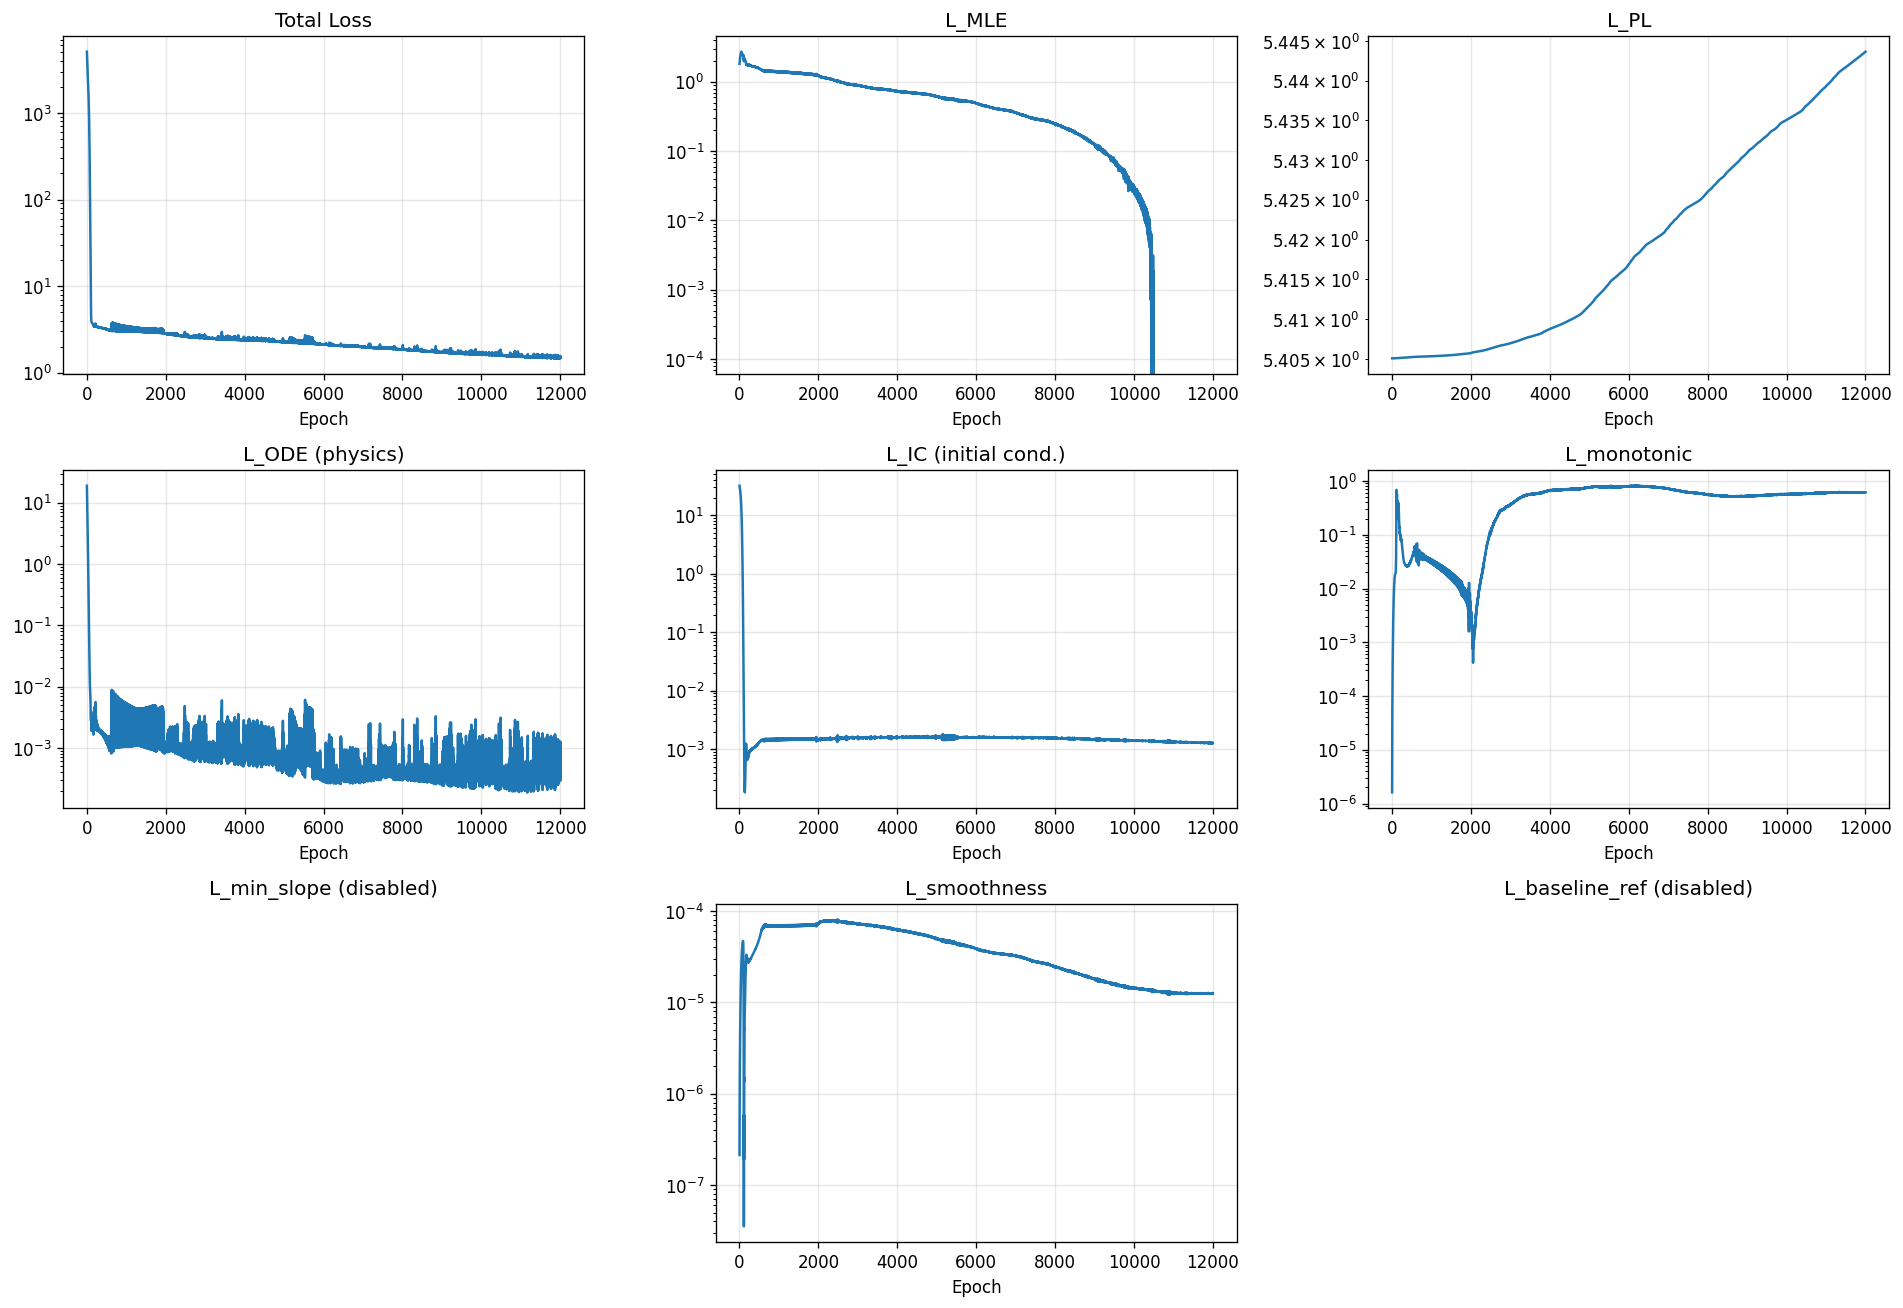

The table this chart was drawn from, first rows:
epoch, total, mle, pl, ode, ic, monotonic, min_slope, smoothness, baseline_ref
1, 5079, 1.818, 5.405, 18.98, 31.78, 1.617186285329808e-06, 0.0, 2.1347257472825731e-07, 0.0
2, 4899, 1.844, 5.405, 17.48, 31.48, 5.592840807366883e-06, 0.0, 3.3411134836569545e-07, 0.0
3, 4729, 1.87, 5.405, 16.09, 31.17, 1.1806367183453403e-05, 0.0, 4.795840027327358e-07, 0.0
4, 4571, 1.896, 5.405, 14.81, 30.87, 2.068885623884853e-05, 0.0, 6.47814601961727e-07, 0.0
5, 4423, 1.922, 5.405, 13.64, 30.56, 3.252218084526248e-05, 0.0, 8.372408615286986e-07, 0.0
6, 4283, 1.948, 5.405, 12.55, 30.25, 4.750772495754063e-05, 0.0, 1.0466775393069838e-06, 0.0
7, 4152, 1.973, 5.405, 11.54, 29.94, 6.584577931789681e-05, 0.0, 1.275244471798942e-06, 0.0
8, 4028, 1.999, 5.405, 10.62, 29.64, 8.785591489868239e-05, 0.0, 1.5224474054775783e-06, 0.0
9, 3911, 2.024, 5.405, 9.756, 29.32, 0.000114, 0.0, 1.788130248314701e-06, 0.0
10, 3801, 2.049, 5.405, 8.962, 29.01, 0.0001448, 0.0, 2.0723464331240393e-06, 0.0
11, 3695, 2.074, 5.405, 8.226, 28.69, 0.000181, 0.0, 2.375490112171974e-06, 0.0
12, 3595, 2.099, 5.405, 7.545, 28.37, 0.0002232, 0.0, 2.6979964786733035e-06, 0.0
13, 3500, 2.124, 5.405, 6.915, 28.05, 0.0002721, 0.0, 3.040371439055889e-06, 0.0
14, 3409, 2.149, 5.405, 6.332, 27.72, 0.0003284, 0.0, 3.403163191251224e-06, 0.0
15, 3322, 2.174, 5.405, 5.793, 27.39, 0.000393, 0.0, 3.78681875190523e-06, 0.0
16, 3238, 2.199, 5.405, 5.295, 27.05, 0.0004665, 0.0, 4.192001142655499e-06, 0.0
17, 3158, 2.224, 5.405, 4.835, 26.71, 0.0005497, 0.0, 4.618897492036922e-06, 0.0
18, 3081, 2.248, 5.405, 4.411, 26.37, 0.0006432, 0.0, 5.068080099590588e-06, 0.0
19, 3007, 2.273, 5.405, 4.021, 26.02, 0.0007479, 0.0, 5.5395894378307275e-06, 0.0
20, 2936, 2.297, 5.405, 3.661, 25.66, 0.0008643, 0.0, 6.033668341842713e-06, 0.0
21, 2866, 2.321, 5.405, 3.331, 25.3, 0.0009932, 0.0, 6.55033500152058e-06, 0.0
22, 2799, 2.345, 5.405, 3.027, 24.93, 0.001135, 0.0, 7.089535301929573e-06, 0.0
23, 2734, 2.368, 5.405, 2.749, 24.55, 0.00129, 0.0, 7.651091436855495e-06, 0.0
24, 2670, 2.391, 5.405, 2.494, 24.17, 0.001459, 0.0, 8.234477718360722e-06, 0.0
25, 2608, 2.414, 5.405, 2.261, 23.78, 0.001643, 0.0, 8.839409019856248e-06, 0.0
26, 2547, 2.436, 5.405, 2.049, 23.38, 0.001841, 0.0, 9.465260518481955e-06, 0.0
27, 2487, 2.458, 5.405, 1.854, 22.97, 0.002054, 0.0, 1.0110937182616908e-05, 0.0
28, 2428, 2.479, 5.405, 1.678, 22.56, 0.002281, 0.0, 1.077589149645064e-05, 0.0
29, 2370, 2.5, 5.405, 1.517, 22.14, 0.002524, 0.0, 1.1459123925305903e-05, 0.0
30, 2312, 2.52, 5.405, 1.37, 21.71, 0.002781, 0.0, 1.2159536709077656e-05, 0.0
31, 2256, 2.539, 5.405, 1.237, 21.28, 0.003053, 0.0, 1.2875831089331768e-05, 0.0
32, 2199, 2.557, 5.405, 1.117, 20.84, 0.00334, 0.0, 1.3606731045001652e-05, 0.0
33, 2143, 2.575, 5.405, 1.007, 20.39, 0.00364, 0.0, 1.4350881428981666e-05, 0.0
34, 2088, 2.592, 5.405, 0.9083, 19.93, 0.003954, 0.0, 1.5107273611647543e-05, 0.0
35, 2032, 2.607, 5.405, 0.8186, 19.46, 0.00428, 0.0, 1.5873942174948752e-05, 0.0
36, 1977, 2.622, 5.405, 0.7374, 18.99, 0.004619, 0.0, 1.664991032157559e-05, 0.0
37, 1922, 2.636, 5.405, 0.664, 18.51, 0.004969, 0.0, 1.7432814274798147e-05, 0.0
38, 1866, 2.649, 5.405, 0.5976, 18.03, 0.005331, 0.0, 1.8222459402750246e-05, 0.0
39, 1811, 2.661, 5.405, 0.5376, 17.53, 0.005702, 0.0, 1.9016835722140968e-05, 0.0
40, 1756, 2.672, 5.405, 0.4835, 17.04, 0.006082, 0.0, 1.98140896827681e-05, 0.0
41, 1701, 2.681, 5.405, 0.4345, 16.53, 0.006471, 0.0, 2.0613546439562924e-05, 0.0
42, 1646, 2.69, 5.405, 0.3904, 16.03, 0.006866, 0.0, 2.1413441572804004e-05, 0.0
43, 1590, 2.697, 5.405, 0.3505, 15.51, 0.007269, 0.0, 2.221243630629033e-05, 0.0
44, 1535, 2.703, 5.405, 0.3145, 15, 0.007676, 0.0, 2.30095065489877e-05, 0.0
45, 1480, 2.708, 5.405, 0.282, 14.48, 0.008088, 0.0, 2.380343539698515e-05, 0.0
46, 1425, 2.712, 5.405, 0.2528, 13.96, 0.008504, 0.0, 2.4592682166257873e-05, 0.0
47, 1370, 2.714, 5.405, 0.2264, 13.44, 0.008921, 0.0, 2.5377079509780742e-05, 0.0
48, 1316, 2.716, 5.405, 0.2026, 12.91, 0.009341, 0.0, 2.6155496016144753e-05, 0.0
49, 1261, 2.716, 5.405, 0.1812, 12.39, 0.009761, 0.0, 2.692666203074623e-05, 0.0
50, 1207, 2.715, 5.405, 0.1619, 11.87, 0.01018, 0.0, 2.7689326088875532e-05, 0.0
51, 1153, 2.713, 5.405, 0.1445, 11.35, 0.0106, 0.0, 2.8444055715226568e-05, 0.0
52, 1100, 2.71, 5.405, 0.1289, 10.83, 0.01101, 0.0, 2.918869176937733e-05, 0.0
53, 1048, 2.706, 5.405, 0.1149, 10.32, 0.01143, 0.0, 2.992414010805078e-05, 0.0
54, 995.5, 2.701, 5.405, 0.1023, 9.812, 0.01184, 0.0, 3.0648490792373195e-05, 0.0
55, 944.2, 2.695, 5.405, 0.09104, 9.311, 0.01224, 0.0, 3.136210943921469e-05, 0.0
56, 893.8, 2.688, 5.405, 0.08097, 8.817, 0.01264, 0.0, 3.206452674930915e-05, 0.0
57, 844.3, 2.68, 5.405, 0.07196, 8.331, 0.01303, 0.0, 3.2755444408394396e-05, 0.0
58, 795.8, 2.671, 5.405, 0.06394, 7.854, 0.01342, 0.0, 3.3433934731874615e-05, 0.0
59, 748.4, 2.661, 5.405, 0.0568, 7.387, 0.01379, 0.0, 3.410058707231656e-05, 0.0
60, 702.3, 2.651, 5.405, 0.05046, 6.932, 0.01416, 0.0, 3.475410267128609e-05, 0.0
... 11,940 more rows
